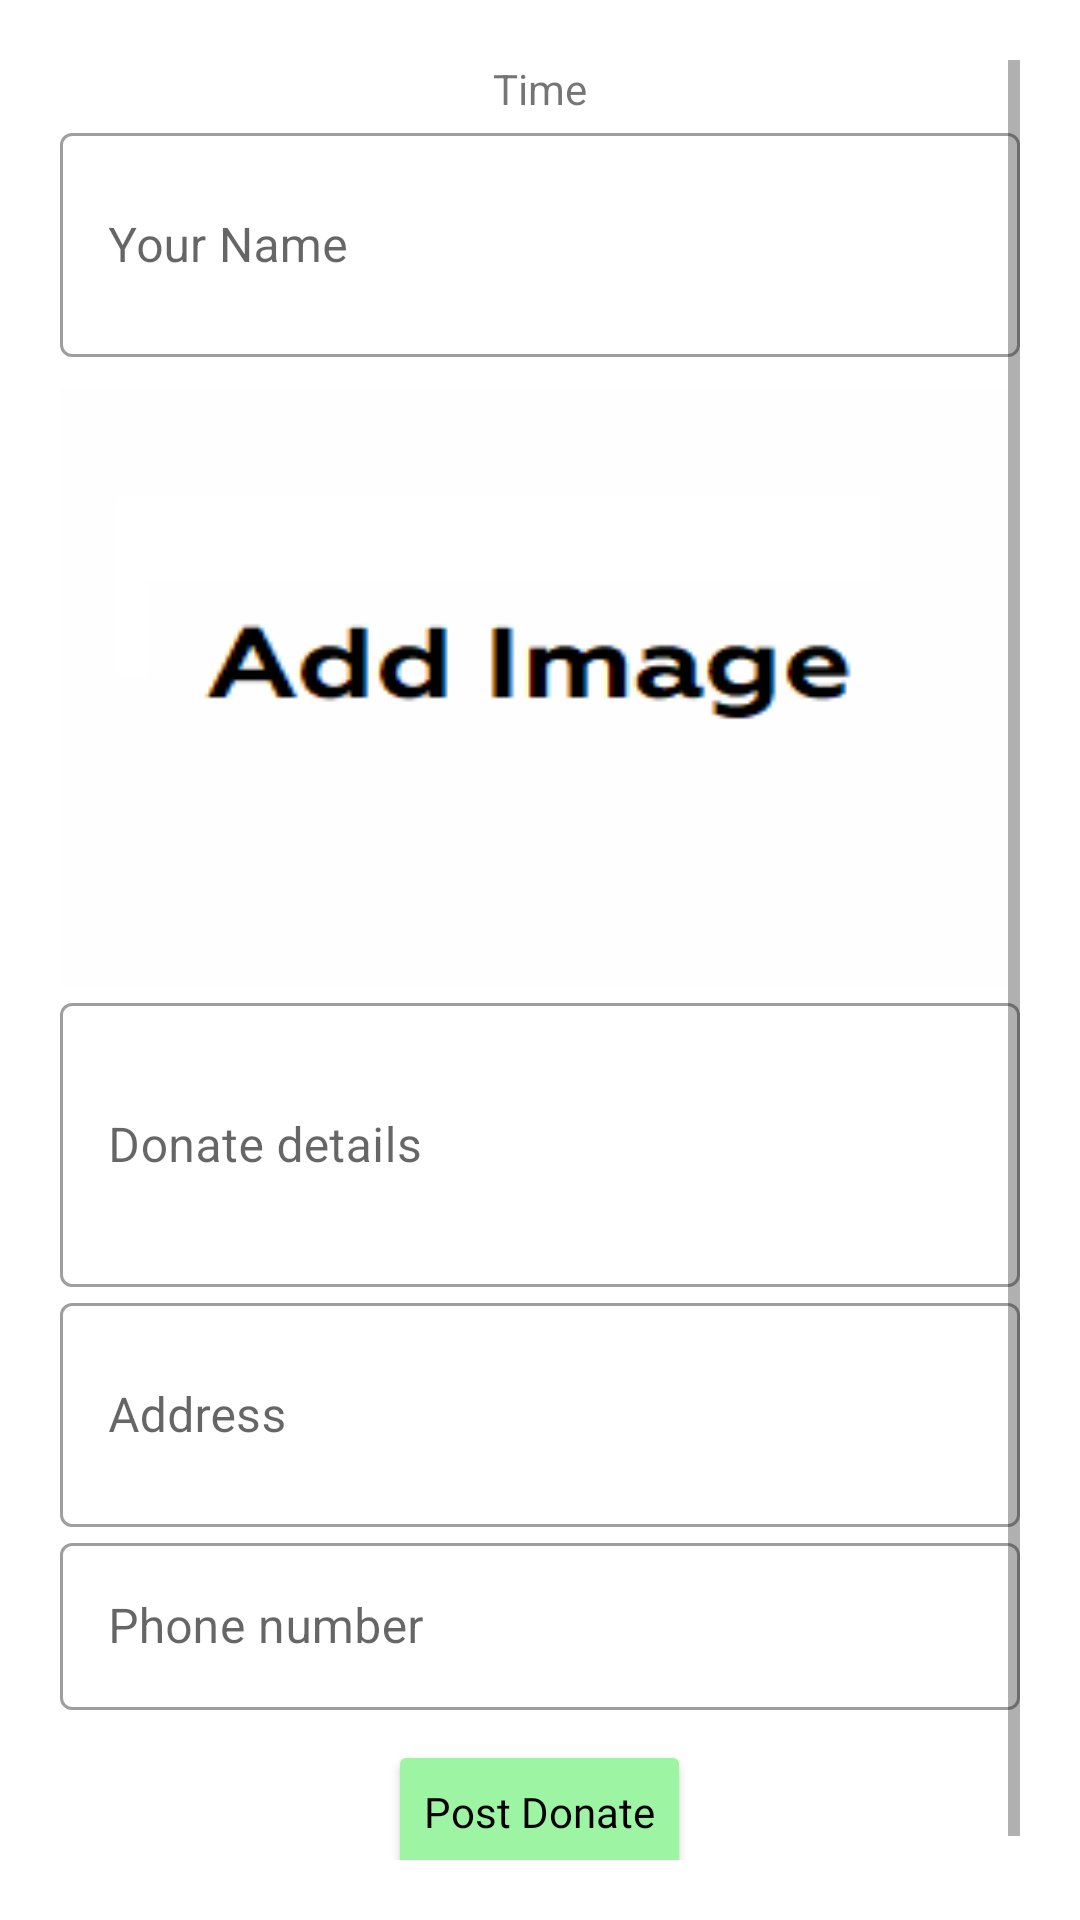

Here is an Android app screen rendered from its layout file. Give the layout XML and the strings, colors and styles it references.
<!-- AndroidManifest.xml: application theme AppTheme -->
<!-- res/layout/add_donate_dialog.xml -->
<?xml version="1.0" encoding="utf-8"?>
<LinearLayout
    xmlns:android="http://schemas.android.com/apk/res/android"
    android:layout_gravity="center"
    android:gravity="center"
    android:padding="20dp"
    android:orientation="vertical"
    android:layout_width="match_parent"
    android:layout_height="wrap_content">

    <ScrollView
        android:layout_width="match_parent"
        android:layout_height="match_parent">
    <LinearLayout
        android:layout_width="match_parent"
        android:layout_height="match_parent"
        android:orientation="vertical">

        <TextView
            android:id="@+id/time"
            android:layout_width="match_parent"
            android:layout_height="wrap_content"
            android:text="Time"
            android:layout_gravity="center"
            android:gravity="center"/>

    <com.google.android.material.textfield.TextInputLayout
        style="@style/Widget.MaterialComponents.TextInputLayout.OutlinedBox"
        android:layout_width="match_parent"
        android:layout_height="80dp"
        android:layout_gravity="center_vertical"
        android:gravity="center_vertical"
        >

        <com.google.android.material.textfield.TextInputEditText
            android:id="@+id/d_name"
            android:layout_width="match_parent"
            android:layout_height="match_parent"
            android:hint="Your Name"
            />

    </com.google.android.material.textfield.TextInputLayout>


    <ImageView
        android:id="@+id/dia_t_image"
        android:layout_width="match_parent"
        android:layout_height="200dp"
        android:background="@drawable/addimg"
        android:layout_marginTop="10dp"
        />


    <com.google.android.material.textfield.TextInputLayout
        style="@style/Widget.MaterialComponents.TextInputLayout.OutlinedBox"
        android:layout_width="match_parent"
        android:layout_height="100dp"
        android:layout_gravity="center_vertical"
        android:gravity="center_vertical"
        >

        <com.google.android.material.textfield.TextInputEditText
            android:id="@+id/details"
            android:layout_width="match_parent"
            android:layout_height="match_parent"
            android:hint="Donate details"
            />

    </com.google.android.material.textfield.TextInputLayout>

    <com.google.android.material.textfield.TextInputLayout
        style="@style/Widget.MaterialComponents.TextInputLayout.OutlinedBox"
        android:layout_width="match_parent"
        android:layout_height="80dp"
        android:layout_gravity="center_vertical"
        android:gravity="center_vertical"
        >

        <com.google.android.material.textfield.TextInputEditText
            android:id="@+id/d_address"
            android:layout_width="match_parent"
            android:layout_height="match_parent"
            android:hint="Address"
            />

    </com.google.android.material.textfield.TextInputLayout>


    <com.google.android.material.textfield.TextInputLayout
        style="@style/Widget.MaterialComponents.TextInputLayout.OutlinedBox"
        android:layout_width="match_parent"
        android:layout_height="wrap_content"
        android:layout_gravity="center_vertical"
        android:gravity="center_vertical"
        >

        <com.google.android.material.textfield.TextInputEditText
            android:id="@+id/d_call"
            android:layout_width="match_parent"
            android:inputType="number"
            android:layout_height="match_parent"
            android:hint="Phone number"
            />

    </com.google.android.material.textfield.TextInputLayout>


    <Button
        android:id="@+id/add_donate"
        android:layout_width="wrap_content"
        android:layout_height="wrap_content"
        android:layout_gravity="center"
        android:layout_marginTop="10dp"
        android:text="Post Donate"
        android:textAllCaps="false"
        android:fontFamily="@font/geo"
        android:backgroundTint="@color/green"
        android:textColor="#000"
        android:textSize="14dp"
        />

    </LinearLayout>
    </ScrollView>
</LinearLayout>
<!-- resources referenced by this layout -->
<resources>
  <color name="green">#9DF4A2</color>
  <!-- drawable addimg: png bitmap (drawable, 2340 bytes) -->
  <style name="AppTheme" parent="Theme.MaterialComponents.Light.NoActionBar">
          
          <item name="colorPrimary">#000</item>
          <item name="colorPrimaryDark">#000</item>
          <item name="colorAccent">@color/green</item>
      </style>
</resources>
